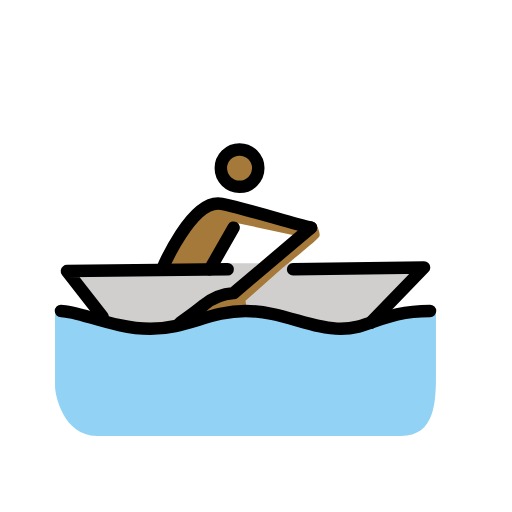
t = 0.00 s
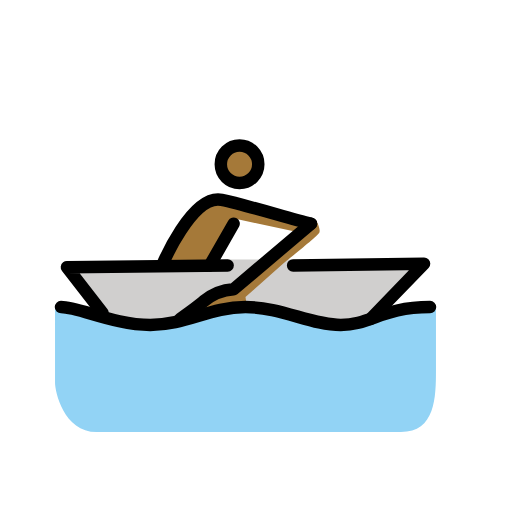
t = 0.79 s
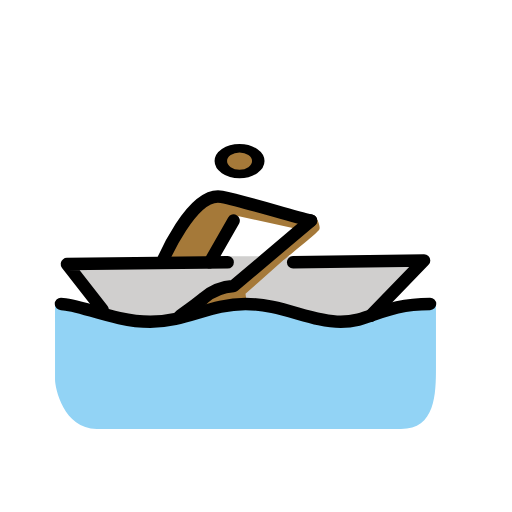
t = 1.43 s
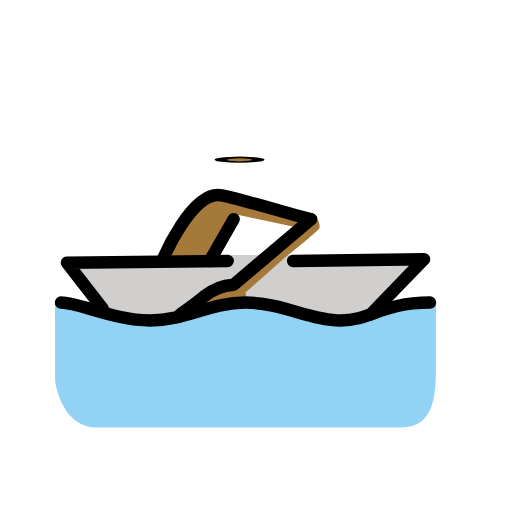
t = 2.10 s
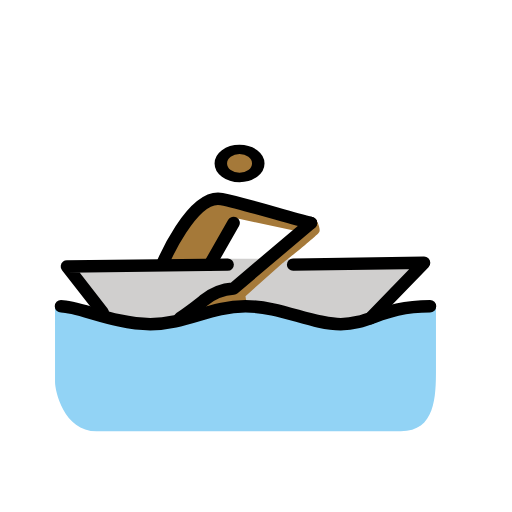
t = 2.85 s
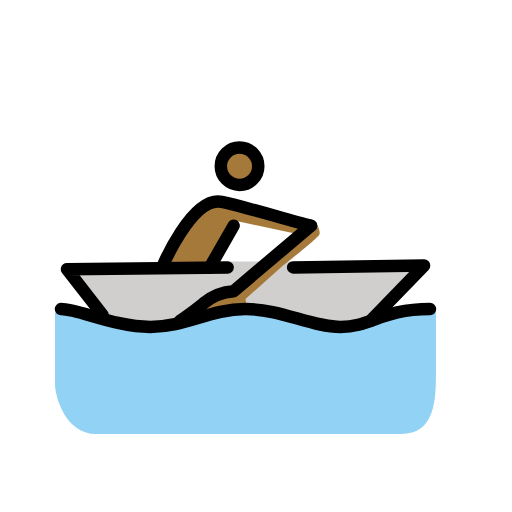
t = 3.41 s

The animated SVG that drew these frames (rendered in a browser with its animation timeline set to each time). Animation: 3 SMIL elements (animateTransform=3); one cycle of 4.20 s, repeats indefinitely.

<?xml version='1.0' encoding='utf-8'?>
<svg xmlns="http://www.w3.org/2000/svg" id="emoji" viewBox="-5 -5 82 82" width="200" height="200" role="img">
  <title>OpenMoji: man rowing boat: medium-dark skin tone</title><g><g id="skin">
    <g transform="translate(33.505 21.785)"><g><g transform="translate(-33.505 -21.785)"><circle cx="33.505" cy="21.785" r="3" fill="#a57939" />
    </g><animateTransform attributeName="transform" type="scale" values="1 1;1 1;1 .12;1 1;1 1" dur="4.2s" repeatCount="indefinite" /></g></g><path fill="#a57939" d="M44.804,31.4579c-3.8131-.9532-10.5813-3.05-14.299-3.813-4.7664-.9533-9.5327,10.4859-9.5327,10.4859h7.6261l4.29-7.4355,9.7234,2.0972" />
  </g>
  <g id="color">
    <path fill="#d0cfce" d="M55.29,45.757l7.6262-7.9121-20.972-.6673H31.4582L5.72,38.4168l5.72,7.34,5.72,2.0972L25.548,46.52l8.77-1.7159,6.8636,1.144L49.57,47.6636Z" />
    <path fill="#92d3f5" d="M64.8227,44.8037c-7.6261,0-10.486,2.86-15.2523,2.86s-9.5327-2.86-15.2524-2.86-9.5327,2.86-15.2523,2.86-12.3925-2.86-15.2523-2.86V56.91c0,1.3346,1.3346,7.9121,6.6729,7.9121H59.1984c5.529,0,5.6243-5.5289,5.6243-10.0093Z" />
    <path fill="#a57939" d="M23.8321,46.71s2.9551-2.0972,3.8131-2.86a8.3129,8.3129,0,0,1,4.7663-1.9066L44.804,31.4579l.7626-.6672s.858,1.5252.572,2.0972-5.8149,4.957-5.8149,4.957L34.318,43.1832l.286,2.0018-8.8654,1.2393Z" />
  </g>
  <g id="line">
    <path fill="none" stroke="#000" stroke-linecap="round" stroke-linejoin="round" stroke-width="2" d="M11.44,45.757l-5.72-7.34,25.7383-.2859" />
    <path fill="none" stroke="#000" stroke-linecap="round" stroke-linejoin="round" stroke-width="2" d="M4.7669,44.8038c2.86,0,8.58,2.86,14.2991,2.86s9.5327-2.86,15.2523-2.86,10.486,2.86,15.2524,2.86,6.6729-2.86,14.299-2.86" />
    <path fill="none" stroke="#000" stroke-linecap="round" stroke-linejoin="round" stroke-width="2" d="M23.8323,46.71s2.9552-2.0972,3.8131-2.86a8.3133,8.3133,0,0,1,4.7664-1.9066L44.8043,31.458" />
    <path fill="none" stroke="#000" stroke-linecap="round" stroke-linejoin="round" stroke-width="2" d="M54.337,46.71l8.5795-8.8654-20.972.286" />
    <g transform="translate(33.3648 21.9252)"><g><g transform="translate(-33.3648 -21.9252)"><circle cx="33.3648" cy="21.9252" r="3" fill="none" stroke="#000" stroke-linecap="round" stroke-linejoin="round" stroke-width="2" />
    </g><animateTransform attributeName="transform" type="scale" values="1 1;1 1;1 .12;1 1;1 1" dur="4.2s" repeatCount="indefinite" /></g></g><path fill="none" stroke="#000" stroke-linecap="round" stroke-linejoin="round" stroke-width="2" d="M44.804,31.4579c-3.8131-.9532-10.5813-3.05-14.299-3.813-4.7664-.9533-9.5327,10.4859-9.5327,10.4859" />
    <path fill="none" stroke="#000" stroke-linecap="round" stroke-linejoin="round" stroke-width="2" d="M28.5984,38.1308l3.8131-6.6729" />
  </g>
<animateTransform attributeName="transform" type="translate" values="0 0;0 -1.5;0 0" dur="3.8s" repeatCount="indefinite" /></g></svg>
